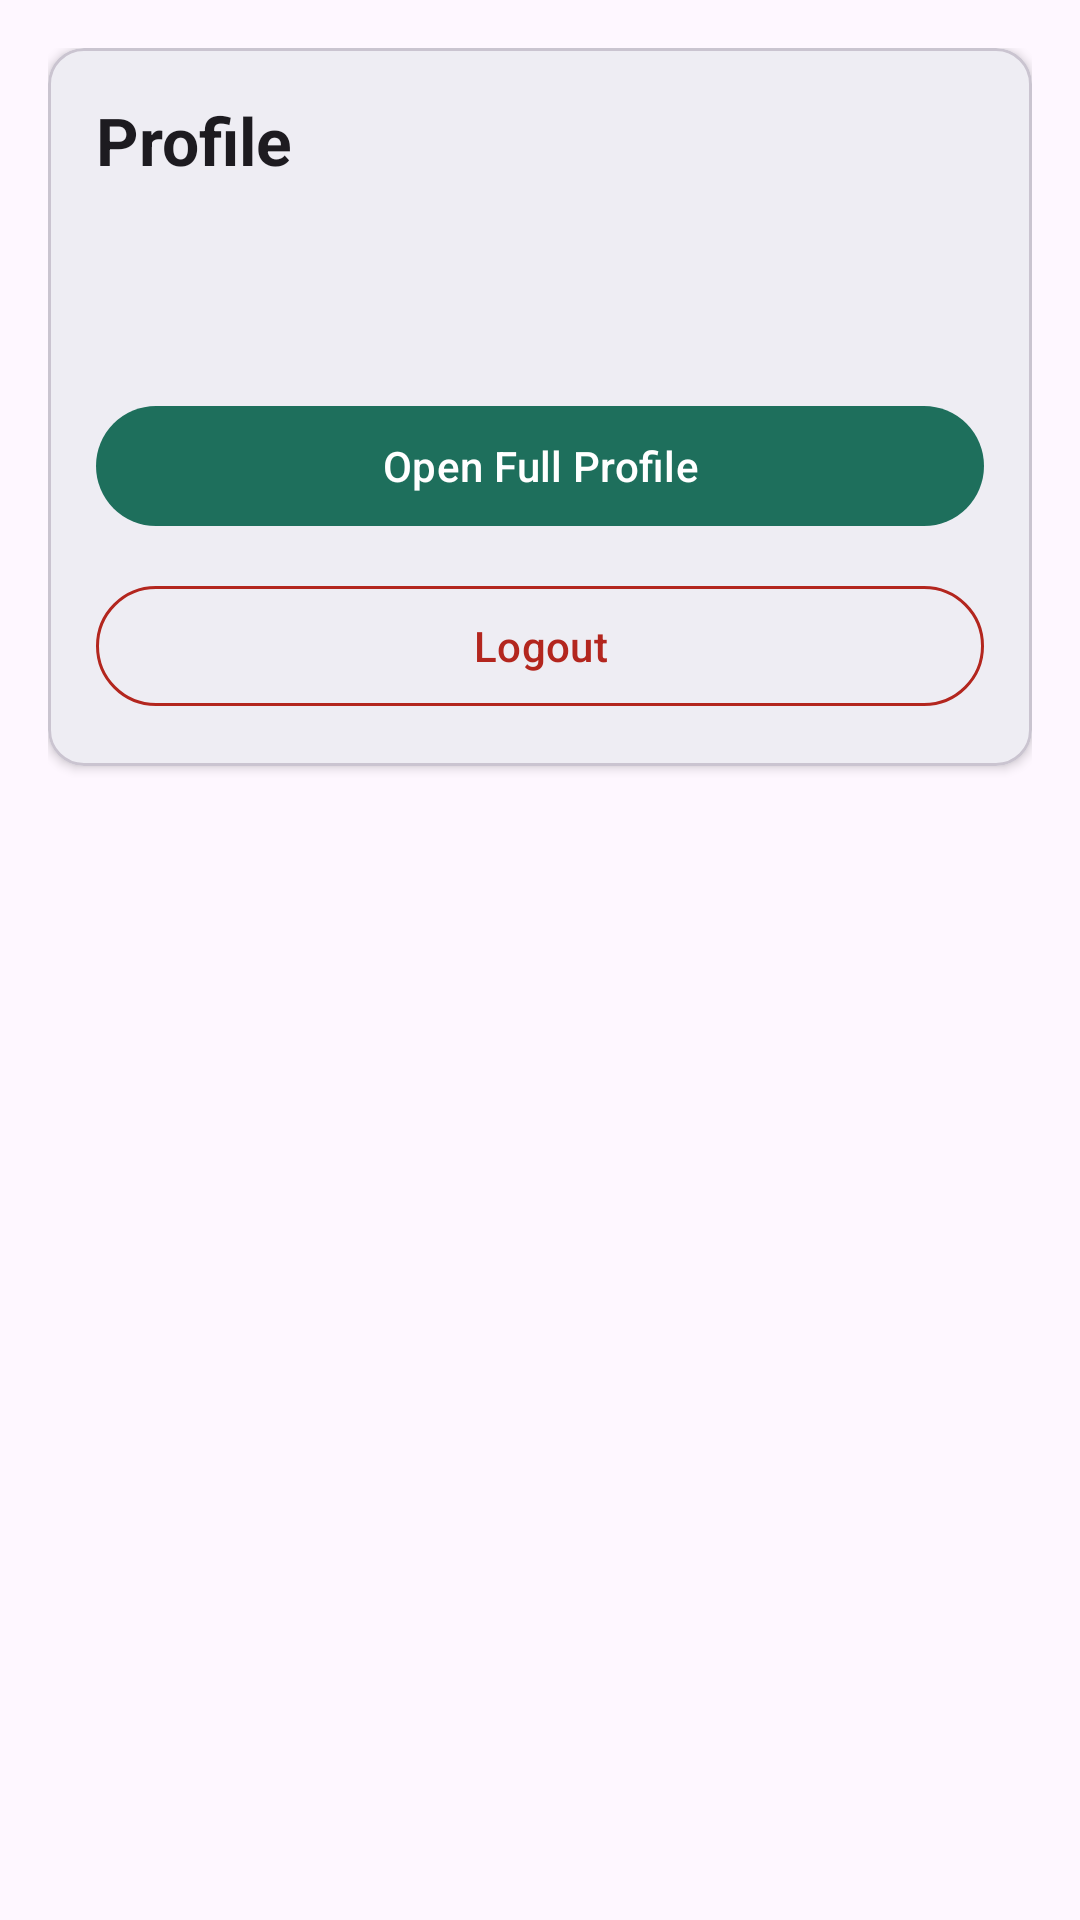

The Android layout XML behind this screen, and the referenced resources:
<!-- AndroidManifest.xml: application theme Theme.MilkmanDairy -->
<!-- res/layout/fragment_profile.xml -->
<?xml version="1.0" encoding="utf-8"?>
<LinearLayout xmlns:android="http://schemas.android.com/apk/res/android"
    xmlns:app="http://schemas.android.com/apk/res-auto"
    android:layout_width="match_parent"
    android:layout_height="match_parent"
    android:orientation="vertical"
    android:padding="@dimen/spacing_16">

    <com.google.android.material.card.MaterialCardView
        android:layout_width="match_parent"
        android:layout_height="wrap_content"
        app:cardCornerRadius="@dimen/corner_radius_large"
        app:cardElevation="@dimen/elevation_small">

        <LinearLayout
            android:layout_width="match_parent"
            android:layout_height="wrap_content"
            android:orientation="vertical"
            android:padding="@dimen/spacing_16">

            <TextView
                android:layout_width="match_parent"
                android:layout_height="wrap_content"
                android:text="Profile"
                android:textAppearance="?attr/textAppearanceTitleLarge"
                android:textStyle="bold" />

            <TextView
                android:id="@+id/tvProfileName"
                android:layout_width="match_parent"
                android:layout_height="wrap_content"
                android:layout_marginTop="@dimen/spacing_12"
                android:textAppearance="?attr/textAppearanceTitleMedium" />

            <TextView
                android:id="@+id/tvProfileRole"
                android:layout_width="match_parent"
                android:layout_height="wrap_content"
                android:layout_marginTop="@dimen/spacing_4"
                android:textAppearance="?attr/textAppearanceBodySmall"
                android:textColor="@color/text_secondary" />

            <com.google.android.material.button.MaterialButton
                android:id="@+id/btnOpenProfile"
                android:layout_width="match_parent"
                android:layout_height="@dimen/button_height"
                android:layout_marginTop="@dimen/spacing_16"
                android:text="Open Full Profile" />

            <com.google.android.material.button.MaterialButton
                android:id="@+id/btnLogout"
                style="@style/Widget.Material3.Button.OutlinedButton"
                android:layout_width="match_parent"
                android:layout_height="@dimen/button_height"
                android:layout_marginTop="@dimen/spacing_12"
                android:text="Logout"
                android:textColor="@color/error_red"
                app:strokeColor="@color/error_red" />
        </LinearLayout>
    </com.google.android.material.card.MaterialCardView>

</LinearLayout>
<!-- resources referenced by this layout -->
<resources>
  <color name="error_red">#B3261E</color>
  <color name="text_secondary">#5F6368</color>
  <dimen name="button_height">48dp</dimen>
  <dimen name="corner_radius_large">12dp</dimen>
  <dimen name="elevation_small">2dp</dimen>
  <dimen name="spacing_12">12dp</dimen>
  <dimen name="spacing_16">16dp</dimen>
  <dimen name="spacing_4">4dp</dimen>
  <style name="Theme.MilkmanDairy" parent="Theme.Material3.DayNight.NoActionBar">
          
          <item name="colorPrimary">@color/brand_primary</item>
          <item name="colorPrimaryVariant">@color/brand_primary_container</item>
          <item name="colorOnPrimary">@color/brand_on_primary</item>
          
          <item name="colorSecondary">@color/brand_secondary</item>
          <item name="colorSecondaryVariant">@color/brand_secondary_container</item>
          <item name="colorOnSecondary">@color/brand_on_secondary</item>
          
          <item name="android:statusBarColor">?attr/colorPrimaryVariant</item>
          
      </style>
  <color name="brand_primary">#1E6F5C</color>
  <color name="brand_primary_container">#A0F8D8</color>
  <color name="brand_on_primary">#FFFFFF</color>
  <color name="brand_secondary">#FFC857</color>
  <color name="brand_secondary_container">#FFE8A0</color>
  <color name="brand_on_secondary">#1B1B1B</color>
</resources>
